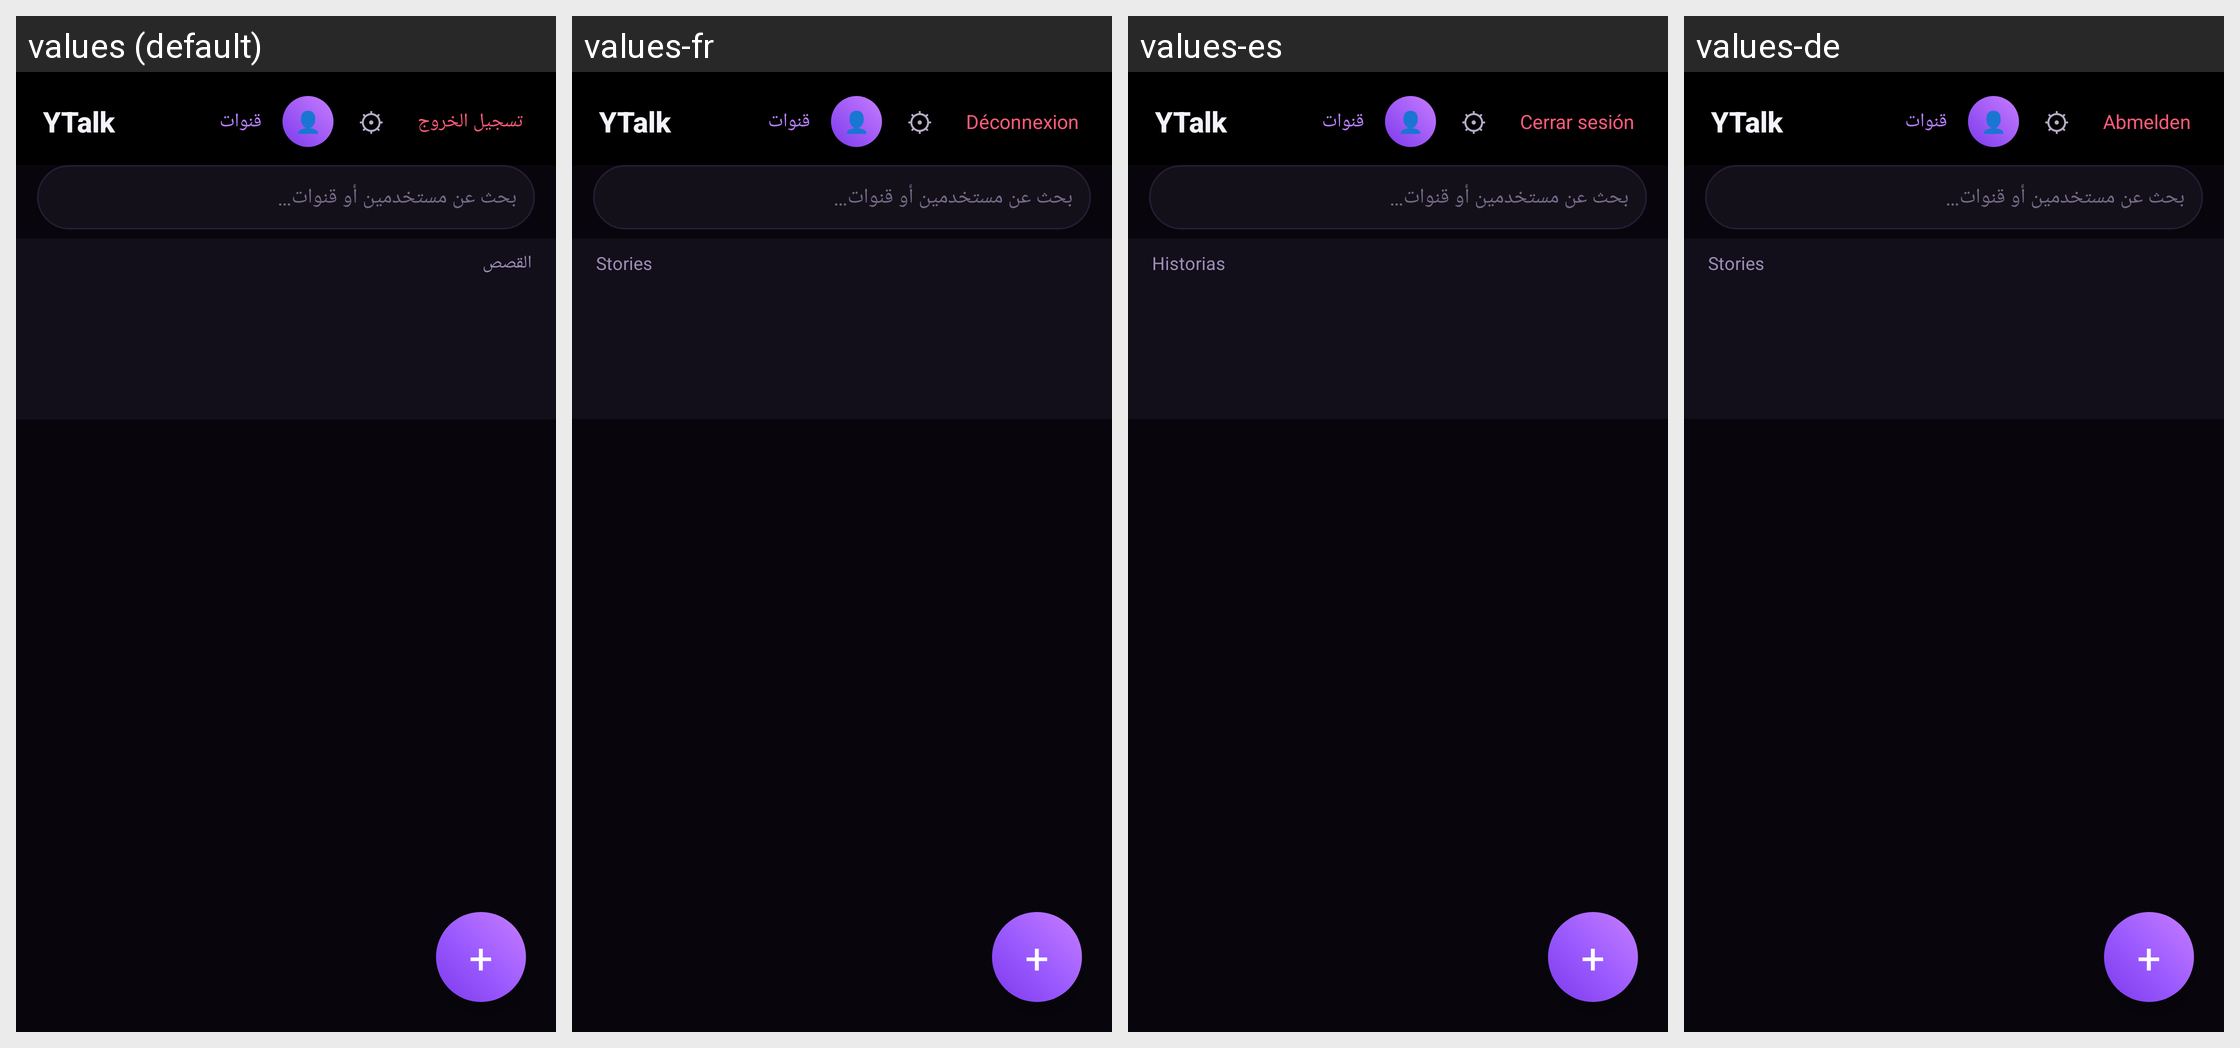

For this localized Android screen grid, give each drawn string resource with its value in every locale shown.
Android screen res/layout/activity_home.xml rendered under 4 locales, left to right: values (default), values-fr, values-es, values-de. Device: Nexus 5 (rendered at 1080×1920; each locale shown at half size, 540×960, under a caption strip naming it); theme Theme.ArabChat.
Other locales in the repository, not shown: values-en, values-fa, values-hi, values-in, values-tr, values-ur.
Strings drawn on this screen, with the default value and each locale's value (text and hints the layout hard-codes, and strings that could not be matched under every locale, appear in the picture but are not listed):

app_name
  values: YTalk
  values-fr: YTalk
  values-es: YTalk
  values-de: YTalk

channels_short
  values: قنوات
  values-fr: قنوات  [not translated; the default value is used]
  values-es: قنوات  [not translated; the default value is used]
  values-de: قنوات  [not translated; the default value is used]

logout
  values: تسجيل الخروج
  values-fr: Déconnexion
  values-es: Cerrar sesión
  values-de: Abmelden

search_unified_hint
  values: بحث عن مستخدمين أو قنوات…
  values-fr: بحث عن مستخدمين أو قنوات…  [not translated; the default value is used]
  values-es: بحث عن مستخدمين أو قنوات…  [not translated; the default value is used]
  values-de: بحث عن مستخدمين أو قنوات…  [not translated; the default value is used]

stories
  values: القصص
  values-fr: Stories
  values-es: Historias
  values-de: Stories
